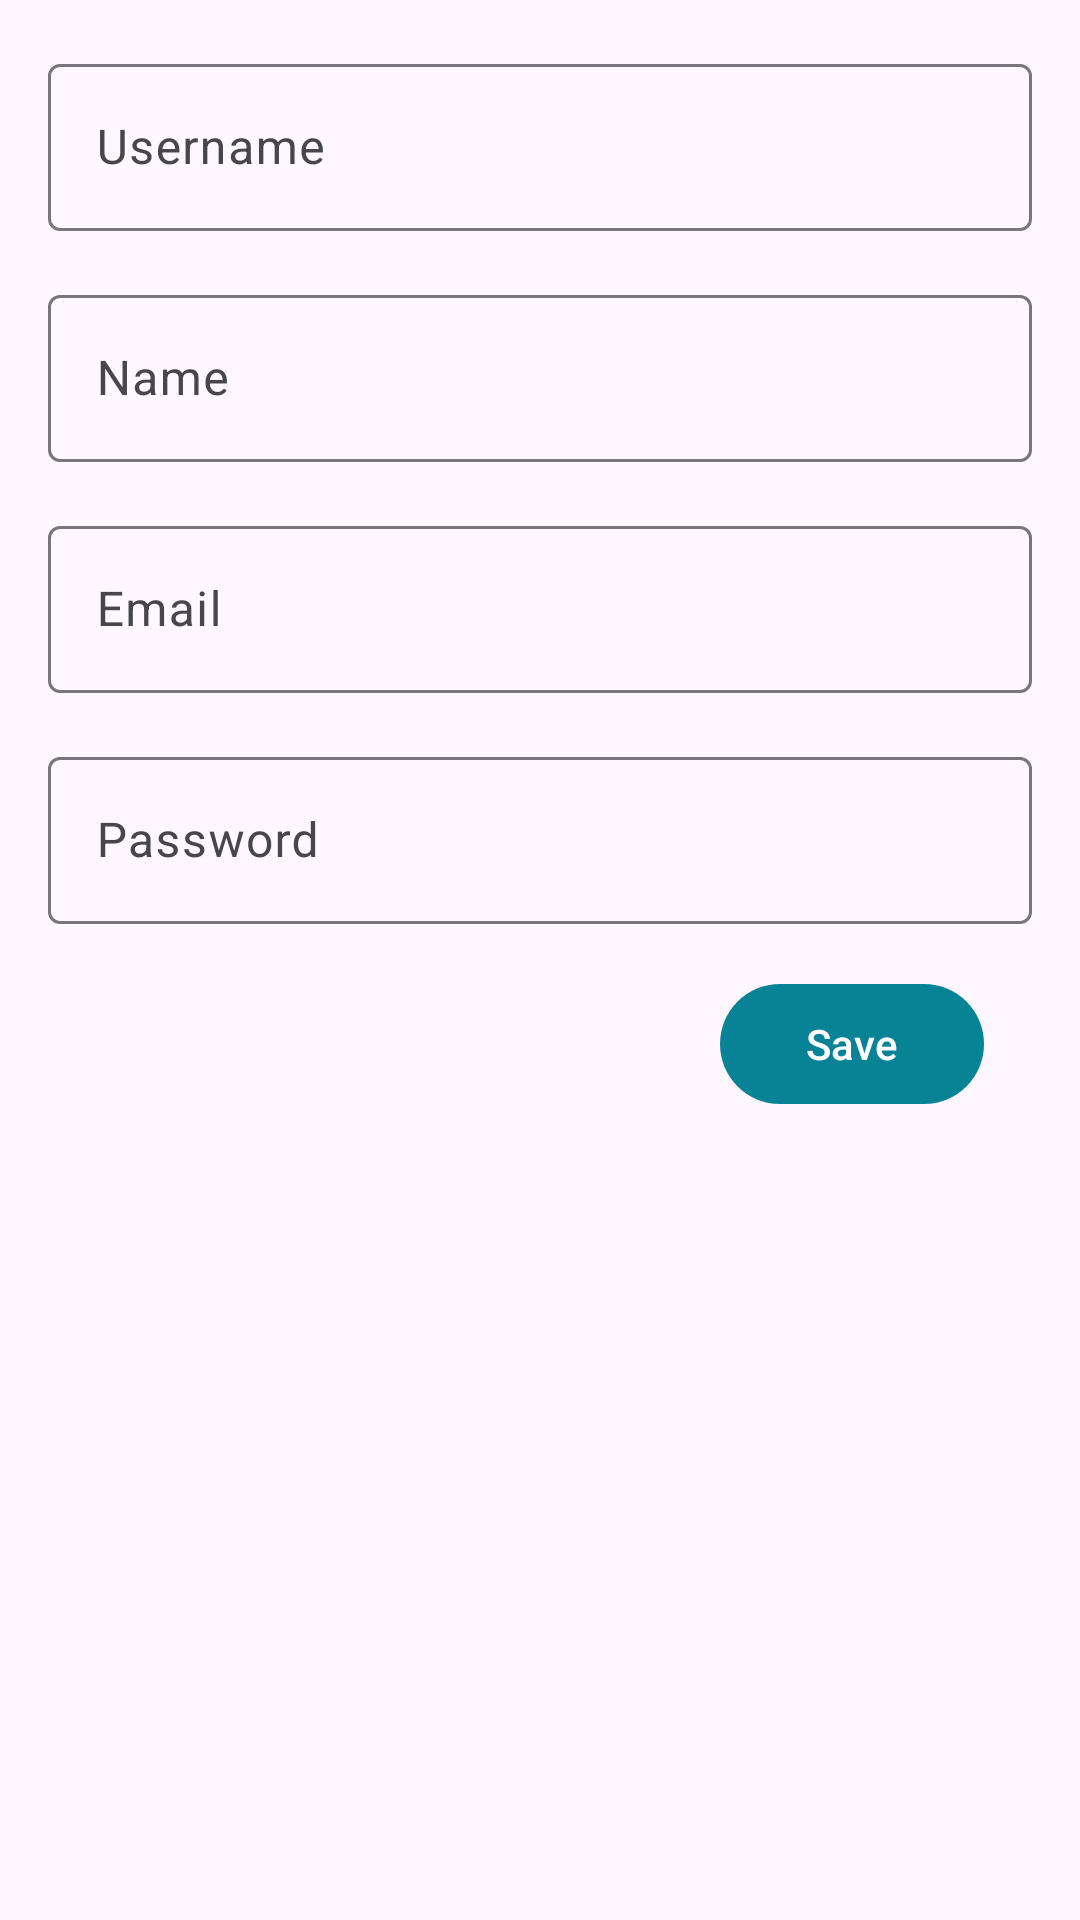

Write the Android layout XML for this screen, with the resource values it uses.
<!-- AndroidManifest.xml: application theme Theme.AutisDetection -->
<!-- res/layout/activity_edit_profile.xml -->
<?xml version="1.0" encoding="utf-8"?>
<androidx.constraintlayout.widget.ConstraintLayout
    xmlns:android="http://schemas.android.com/apk/res/android"
    xmlns:app="http://schemas.android.com/apk/res-auto"
    xmlns:tools="http://schemas.android.com/tools"
    android:layout_width="match_parent"
    android:layout_height="match_parent"
    tools:context=".view.main.edit.EditProfileActivity">

    <ProgressBar
        android:id="@+id/loading"
        style="?android:attr/progressBarStyle"
        android:layout_width="wrap_content"
        android:layout_height="wrap_content"
        android:indeterminate="true"
        android:visibility="invisible"
        app:layout_constraintBottom_toBottomOf="parent"
        app:layout_constraintEnd_toEndOf="parent"
        app:layout_constraintStart_toStartOf="parent"
        app:layout_constraintTop_toTopOf="parent"/>

    <com.google.android.material.textfield.TextInputLayout
        android:id="@+id/textInputLayoutName"
        style="@style/Widget.Material3.TextInputLayout.OutlinedBox"
        android:layout_width="0dp"
        android:layout_height="wrap_content"
        android:hint="Username"
        app:layout_constraintStart_toStartOf="parent"
        app:layout_constraintTop_toTopOf="parent"
        app:layout_constraintEnd_toEndOf="parent"
        app:layout_constraintHorizontal_bias="0.5"
        android:layout_marginStart="16dp"
        android:layout_marginTop="16dp"
        android:layout_marginEnd="16dp">

        <com.google.android.material.textfield.TextInputEditText
            android:id="@+id/editTextName"
            android:layout_width="match_parent"
            android:layout_height="wrap_content"
            android:inputType="textPersonName" />

    </com.google.android.material.textfield.TextInputLayout>

    <com.google.android.material.textfield.TextInputLayout
        android:id="@+id/textInputLayoutUsername"
        style="@style/Widget.Material3.TextInputLayout.OutlinedBox"
        android:layout_width="0dp"
        android:layout_height="wrap_content"
        android:hint="Name"
        app:layout_constraintStart_toStartOf="@id/textInputLayoutName"
        app:layout_constraintTop_toBottomOf="@id/textInputLayoutName"
        app:layout_constraintEnd_toEndOf="parent"
        app:layout_constraintHorizontal_bias="0.5"
        android:layout_marginTop="16dp"
        android:layout_marginEnd="16dp">

        <com.google.android.material.textfield.TextInputEditText
            android:id="@+id/editTextUsername"
            android:layout_width="match_parent"
            android:layout_height="wrap_content"
            android:inputType="text" />

    </com.google.android.material.textfield.TextInputLayout>

    <com.google.android.material.textfield.TextInputLayout
        android:id="@+id/textInputLayoutEmail"
        style="@style/Widget.Material3.TextInputLayout.OutlinedBox"
        android:layout_width="0dp"
        android:layout_height="wrap_content"
        android:hint="Email"
        app:layout_constraintStart_toStartOf="@id/textInputLayoutUsername"
        app:layout_constraintTop_toBottomOf="@id/textInputLayoutUsername"
        app:layout_constraintEnd_toEndOf="parent"
        app:layout_constraintHorizontal_bias="0.5"
        android:layout_marginTop="16dp"
        android:layout_marginEnd="16dp">

        <com.google.android.material.textfield.TextInputEditText
            android:id="@+id/editTextEmail"
            android:layout_width="match_parent"
            android:layout_height="wrap_content"
            android:inputType="textEmailAddress" />

    </com.google.android.material.textfield.TextInputLayout>

    <com.google.android.material.textfield.TextInputLayout
        android:id="@+id/textInputLayoutPassword"
        style="@style/Widget.Material3.TextInputLayout.OutlinedBox"
        android:layout_width="0dp"
        android:layout_height="wrap_content"
        android:hint="Password"
        app:layout_constraintStart_toStartOf="@id/textInputLayoutEmail"
        app:layout_constraintTop_toBottomOf="@id/textInputLayoutEmail"
        app:layout_constraintEnd_toEndOf="parent"
        app:layout_constraintHorizontal_bias="0.5"
        android:layout_marginTop="16dp"
        android:layout_marginEnd="16dp">

        <com.google.android.material.textfield.TextInputEditText
            android:id="@+id/editTextPassword"
            android:layout_width="match_parent"
            android:layout_height="wrap_content"
            android:inputType="textPassword" />

    </com.google.android.material.textfield.TextInputLayout>

    <com.google.android.material.button.MaterialButton
        android:id="@+id/buttonSave"
        style="@style/Widget.Material3.Button"
        android:layout_width="wrap_content"
        android:layout_height="wrap_content"
        app:backgroundTint="@color/sage"
        android:text="Save"
        app:layout_constraintTop_toBottomOf="@id/textInputLayoutPassword"
        app:layout_constraintEnd_toEndOf="@id/textInputLayoutPassword"
        android:layout_marginTop="16dp"
        android:layout_marginEnd="16dp" />

</androidx.constraintlayout.widget.ConstraintLayout>
<!-- resources referenced by this layout -->
<resources>
  <color name="sage">#FF088395</color>
  <style name="Theme.AutisDetection" parent="Theme.Material3.DayNight">
          
          <item name="colorPrimary">@color/purple_500</item>
          <item name="colorPrimaryVariant">@color/purple_700</item>
          <item name="colorOnPrimary">@color/white</item>
          
          <item name="colorSecondary">@color/teal_200</item>
          <item name="colorSecondaryVariant">@color/teal_700</item>
          <item name="colorOnSecondary">@color/black</item>
          
          <item name="android:statusBarColor">?attr/colorPrimaryVariant</item>
          
      </style>
  <color name="purple_500">#FF6200EE</color>
  <color name="purple_700">#FF088395</color>
  <color name="white">#FFFFFFFF</color>
  <color name="teal_200">#FF03DAC5</color>
  <color name="teal_700">#FF018786</color>
  <color name="black">#FF000000</color>
</resources>
